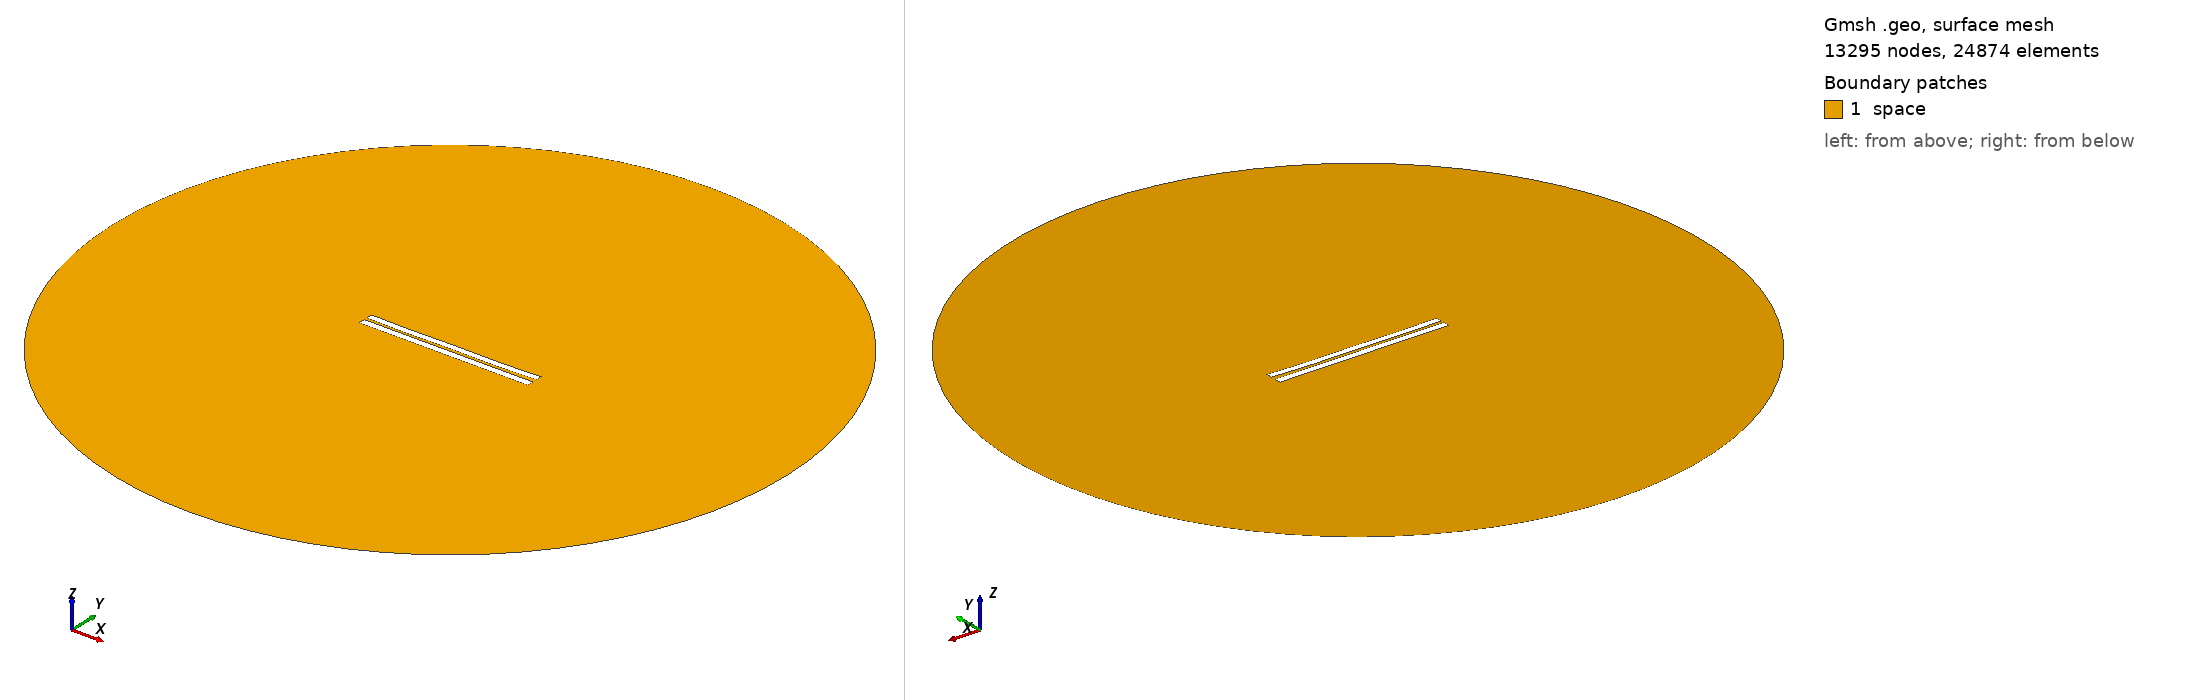

Gmsh geometry script, surface-meshed: 13295 nodes, 24874 surface elements. Boundary patches (legend numbers): 1 space. Left view from above one corner, right view from below the opposite corner. Legend entries are the model's physical surfaces. The drawing asked Gmsh for element sizes between 1% and 20% of the model's largest extent; the script's own settings can give other sizes.

=== 3636.geo (drawn) ===
//---------------------------------------
// Geometry kernel
//---------------------------------------

SetFactory("OpenCASCADE");



//---------------------------------------
// Parameters of the geometry
//---------------------------------------

// Overetch of the upper plate
overetch = 0.125;

// Distance between the plates
distance = 1.5;

// Discretization over the x axis (for the deformation)
nx = 50; 

// Length of the plate
L = 100 - overetch; 

// Number of modes
n = 4; 

// 1st mode coefficient
coeff(1) = 0.15;
beta(1) = 0.596864 * 3.1415926535 / L;

// 2nd mode coefficient
coeff(2) = -0.15;
beta(2) = 1.49418 * 3.1415926535 / L;

// 3rd mode coefficient
coeff(3) = 0.0;
beta(3) = 2.50025 * 3.1415926535 / L;

// 4th mode coefficient
coeff(4) = -0.15;
beta(4) = 3.49999 * 3.1415926535 / L;



//---------------------------------------
// Upper plate (deformed rectangle)
//---------------------------------------

// Coordiantes of the upper plate
xmin = -50;
xmax = 50 - overetch;

// Height of the upper plate
yheight = 4 - 2 * overetch;

// Indexes of the points
UpperID[] = {};
LowerID[] = {};
LeftID[] = {};
RightID[] = {};

// Point index
p = 1;

// Horizontal edges
For i In {1:nx}
    x = xmin + (i-1)*(xmax - xmin)/(nx-1);

    y_bottom = distance / 2 + overetch;
    For j In {1:n}
        C = (Cosh(beta(j)*L) + Cos(beta(j)*L)) / (Sinh(beta(j)*L) + Sin(beta(j)*L));
        y_bottom  = y_bottom + coeff(j) * (Cosh(beta(j)*(x+50)) - Cos(beta(j)*(x+50)) - C * (Sinh(beta(j)*(x+50)) - Sin(beta(j)*(x+50))));
    EndFor

    y_top = y_bottom + yheight;

    Point(p) = {x, y_top, 0, 1.0};
    UpperID[i] = p;
    p = p + 1;

    Point(p) = {x, y_bottom, 0, 1.0};
    LowerID[i] = p;
    p = p + 1;
EndFor

// Create point lists
UpperPts[] = {}; LowerPts[] = {};
For i In {1:nx}
  UpperPts[] += {UpperID[i]};
  LowerPts[] += {LowerID[i]};
EndFor

// Build splines
Spline(1) = {UpperPts[]};
Spline(2) = {LowerPts[]};
Line(3) = {LowerPts[nx-1], UpperPts[nx-1]};
Line(4) = {LowerPts[0], UpperPts[0]};

// Build the plane surface
Curve Loop(1) = {2, 3, -1, -4};
Plane Surface(1) = {1};



//---------------------------------------
// Lower plate (rectangle)
//---------------------------------------

// Vertices
Point(1001) = {-50, -1, 0, 1.0};
Point(1002) = { 50, -1, 0, 1.0};
Point(1003) = { 50,  -5, 0, 1.0};
Point(1004) = {-50,  -5, 0, 1.0};

// Edges
Line(5) = {1001, 1002};
Line(6) = {1002, 1003};
Line(7) = {1003, 1004};
Line(8) = {1004, 1001};

// Plane surface
Line Loop(2) = {5, 6, 7, 8};
Plane Surface(2) = {2}; 



//---------------------------------------
// Outer (fictious) boundary
//---------------------------------------

// Points
Point(1005) = {0, 0, 0};       // Center
Point(1006) = {200, 0, 0};     // Start point
Point(1007) = {0, 200, 0};     // 90 degrees
Point(1008) = {-200, 0, 0};    // 180 degrees
Point(1009) = {0, -200, 0};    // 270 degrees

// Circle arcs (each needs start, center, end)
Circle(9) = {1006, 1005, 1007};
Circle(10) = {1007, 1005, 1008};
Circle(11) = {1008, 1005, 1009};
Circle(12) = {1009, 1005, 1006};

// Plane surface for the entire domain
Curve Loop(3) = {9, 10, 11, 12};
Surface(3) = {3};

// Subtract the plates from the whole domain to obtain the actual domain where we want to solve the equations
BooleanDifference{ Surface{3}; Delete; }{ Surface{1}; Surface{2}; Delete; }




//---------------------------------------
// Transfinite Lines/Curves
//---------------------------------------

// Set the number of points on the boundaries
r = 7;

// Plates
Transfinite Curve {1, 2} = 50*r Using Progression 1;
Transfinite Curve {3, 4} = 2*r Using Progression 1;
Transfinite Line {5, 7} = 50*r Using Progression 1;
Transfinite Line {6, 8} = 2*r Using Progression 1;

// Outer boundary
Transfinite Line {9, 10, 11, 12} = 20 Using Progression 1;



//---------------------------------------
// Physical groups
//---------------------------------------                

// Physical curves (boundaries)
Physical Line("force_segment", 10) = {2};
Physical Line("upper_plate", 11) = {1, 3, 4};
Physical Line("lower_plate", 12) = {5, 6, 7, 8};
Physical Line("boundary", 20) = {9, 10, 11, 12};

// Physical Surfaces
Physical Surface("space", 30) = {3};



//---------------------------------------
// 6. Generate the Mesh
//---------------------------------------

// 2D mesh generation
Mesh 2;
